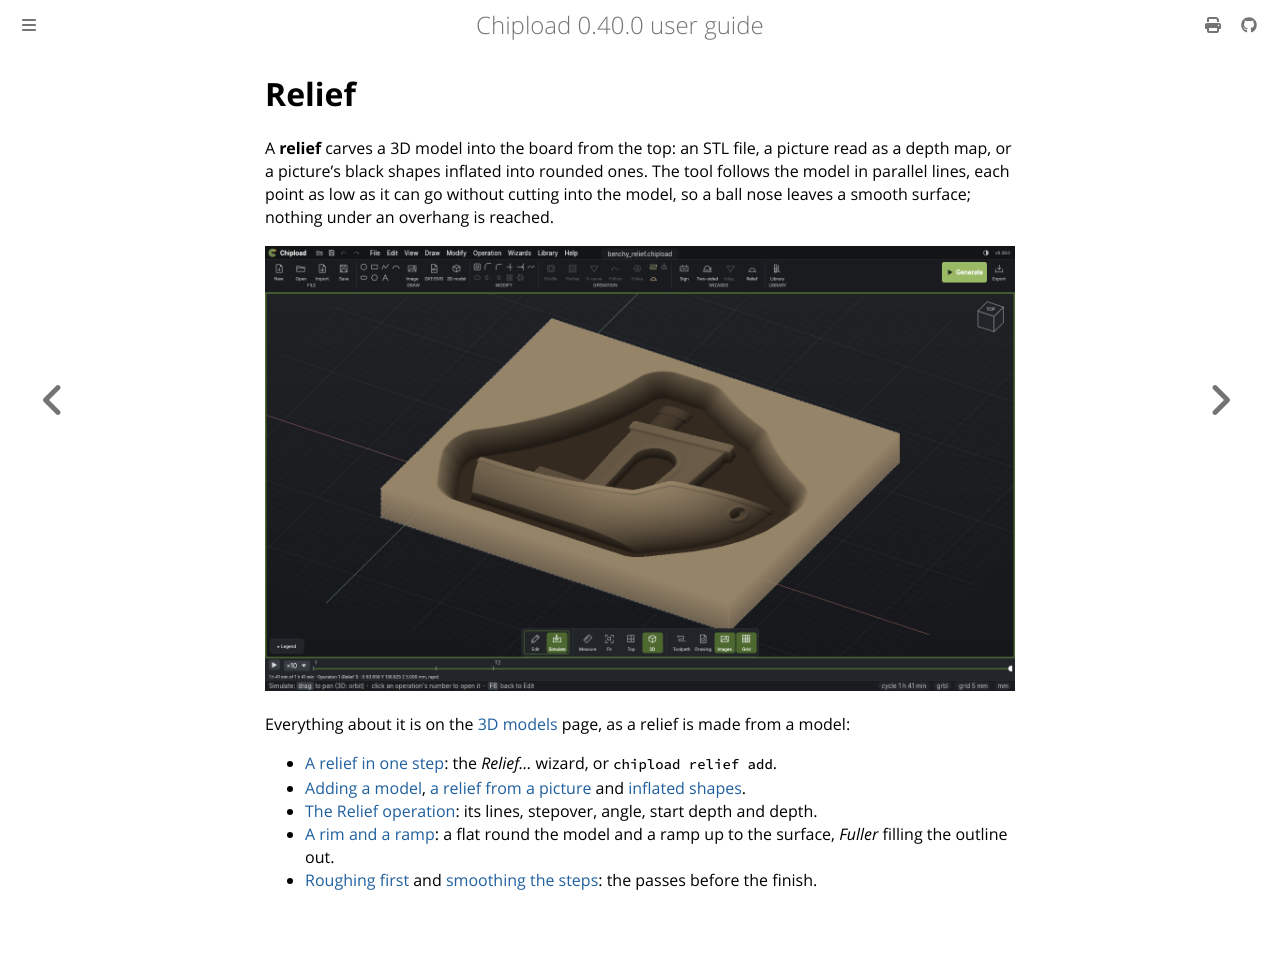

repository: chipload/chipload · page: operations/relief.html · generator: mdbook

# Relief

A **relief** carves a 3D model into the board from the top: an STL file, a picture read as a
depth map, or a picture's black shapes inflated into rounded ones. The tool follows the
model in parallel lines, each point as low as it can go without cutting into the model, so
a ball nose leaves a smooth surface; nothing under an overhang is reached.

![A 3DBenchy relief simulated in 3D](../images/showcase-relief.png)

Everything about it is on the [3D models](../drawings/models.md) page, as a relief is
made from a model:
- [A relief in one step](../drawings/models.md#a-relief-in-one-step): the *Relief…*
  wizard, or `chipload relief add`.
- [Adding a model](../drawings/models.md#adding-a-model), [a relief from a
  picture](../drawings/models.md#a-relief-from-a-picture) and [inflated
  shapes](../drawings/models.md#inflated-shapes).
- [The Relief operation](../drawings/models.md#carving-it-the-relief-operation): its
  lines, stepover, angle, start depth and depth.
- [A rim and a ramp](../drawings/models.md#a-rim-and-a-ramp): a flat round the model and a
  ramp up to the surface, *Fuller* filling the outline out.
- [Roughing first](../drawings/models.md#roughing-first) and [smoothing the
  steps](../drawings/models.md#smoothing-the-steps): the passes before the finish.
